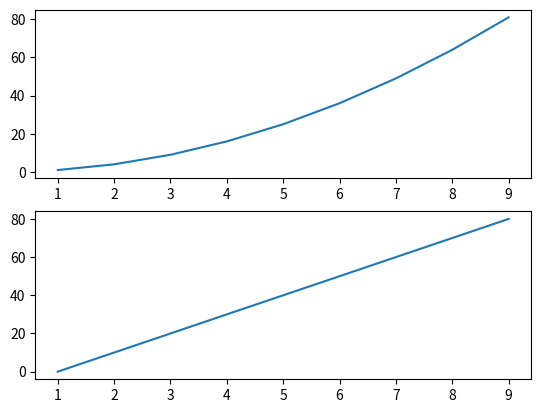

The script that saved this image:
import matplotlib.pyplot as plt

X = [1, 2, 3, 4, 5, 6, 7, 8, 9]

Y1 = [1, 4, 9, 16, 25, 36, 49, 64, 81]
Y2 = [0, 10, 20, 30, 40, 50, 60, 70, 80]

fig, axs = plt.subplots(nrows=2, ncols=1)

axs[0].plot(X, Y1)
axs[1].plot(X, Y2)

plt.show()